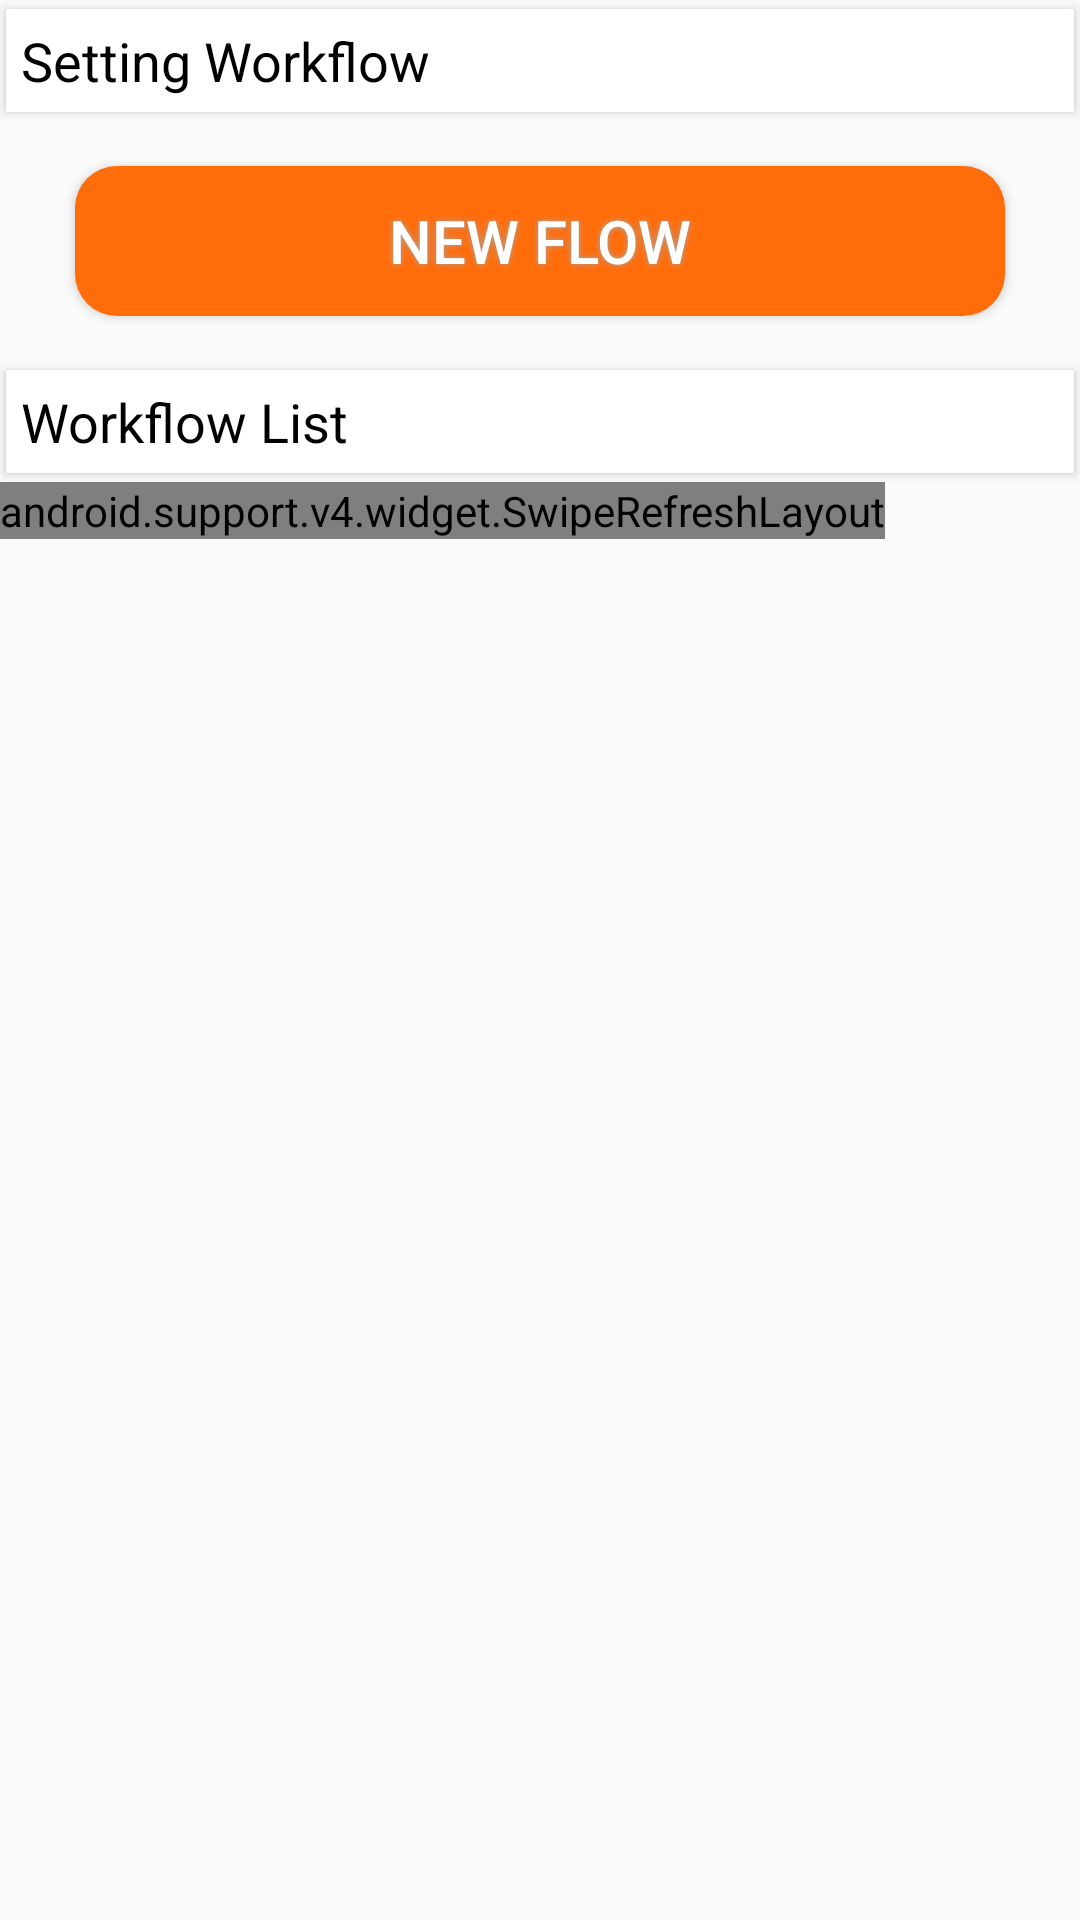

Android layout source for this screen:
<!-- AndroidManifest.xml: application theme AppTheme -->
<!-- res/layout/fragment_setting_workflow.xml -->
<?xml version="1.0" encoding="utf-8"?>
<LinearLayout xmlns:android="http://schemas.android.com/apk/res/android"
    xmlns:tools="http://schemas.android.com/tools"
    android:layout_width="match_parent"
    xmlns:app="http://schemas.android.com/apk/res-auto"
    android:orientation="vertical"
    android:layout_height="match_parent"
    tools:context=".Fragments.SettingWorkflowFragment">

    <android.support.v7.widget.CardView
        app:cardCornerRadius="0dp"
        app:cardUseCompatPadding="true"
        android:layout_width="match_parent"
        android:layout_height="wrap_content">

        <LinearLayout
            android:id="@+id/lnMySetting"
            android:layout_width="match_parent"
            android:layout_height="match_parent"
            android:orientation="horizontal"
            android:padding="5dp">

            <TextView
                android:id="@+id/textView15"
                android:layout_width="match_parent"
                android:layout_height="wrap_content"
                android:layout_weight="1"
                android:text="Setting Workflow"
                android:textColor="#000"
                android:textSize="18dp" />

            
            
            
            
            
            


        </LinearLayout>
    </android.support.v7.widget.CardView>

    <LinearLayout
        android:id="@+id/lnMySettingArea"
        android:orientation="horizontal"
        android:layout_width="match_parent"
        android:layout_height="wrap_content">

        <LinearLayout
            android:layout_width="match_parent"
            android:layout_height="wrap_content"
            android:orientation="vertical"
            android:layout_weight="1"
            android:padding="10dp"
            >
            
            <Button
                android:id="@+id/btnNewWorkflow"
                android:textColor="#FFFFFF"
                android:textSize="20sp"
                android:layout_width="match_parent"
                android:layout_height="50dp"
                android:background="@drawable/button_theme"
                android:shadowColor="#A8A8A8"
                android:shadowDx="0"
                android:shadowDy="0"
                android:shadowRadius="5"
                android:layout_marginLeft="@dimen/dp_15"
                android:layout_marginRight="@dimen/dp_15"
                android:layout_marginBottom="@dimen/dp_5"
                android:layout_marginTop="@dimen/dp_5"
                android:text="New Flow" />

        </LinearLayout>

    </LinearLayout>
    <android.support.v7.widget.CardView
        app:cardCornerRadius="0dp"
        app:cardUseCompatPadding="true"
        android:layout_width="match_parent"
        android:layout_height="wrap_content">

        <LinearLayout
            android:id="@+id/lnMyInputEmployee"
            android:layout_width="match_parent"
            android:layout_height="match_parent"
            android:orientation="horizontal"
            android:padding="5dp">

            <TextView
                android:id="@+id/textView"
                android:layout_width="match_parent"
                android:layout_height="wrap_content"
                android:layout_weight="1"
                android:text="Workflow List"
                android:textColor="#000"
                android:textSize="18dp" />

            
            
            
            
            
            


        </LinearLayout>
    </android.support.v7.widget.CardView>

    <LinearLayout
        android:id="@+id/lnMyInputEmployeeArea"
        android:orientation="vertical"
        android:layout_width="match_parent"
        android:layout_height="wrap_content">

        <android.support.v4.widget.SwipeRefreshLayout
            android:id="@+id/swipeRefresh"
            android:layout_width="wrap_content"
            android:layout_height="match_parent">

            <android.support.v7.widget.RecyclerView
                android:id="@+id/recyclerViewWorkflowList"
                android:layout_width="match_parent"
                android:padding="15dp"
                android:layout_height="match_parent"/>

        </android.support.v4.widget.SwipeRefreshLayout>

    </LinearLayout>

</LinearLayout>
<!-- resources referenced by this layout -->
<resources>
  <dimen name="dp_15">15dp</dimen>
  <dimen name="dp_5">5dp</dimen>
  <!-- drawable button_theme (drawable) -->
  <?xml version="1.0" encoding="utf-8"?>
  <shape xmlns:android="http://schemas.android.com/apk/res/android" android:shape="rectangle" >
      <corners
          android:radius="14dp"
          />
      <solid
          android:color="#FF6C0A"
          />
      <padding
          android:left="0dp"
          android:top="0dp"
          android:right="0dp"
          android:bottom="0dp"
          />
      <size
          android:width="270dp"
          android:height="60dp"
          />
  </shape>
  <style name="AppTheme" parent="Theme.AppCompat.Light.DarkActionBar">
          
          <item name="colorPrimary">@color/colorPrimary</item>
          <item name="colorPrimaryDark">@color/colorPrimaryDark</item>
          <item name="colorAccent">@color/colorAccent</item>
      </style>
  <color name="colorPrimary">#fff</color>
  <color name="colorPrimaryDark">#3a3a3a</color>
  <color name="colorAccent">#ef7d13</color>
</resources>
